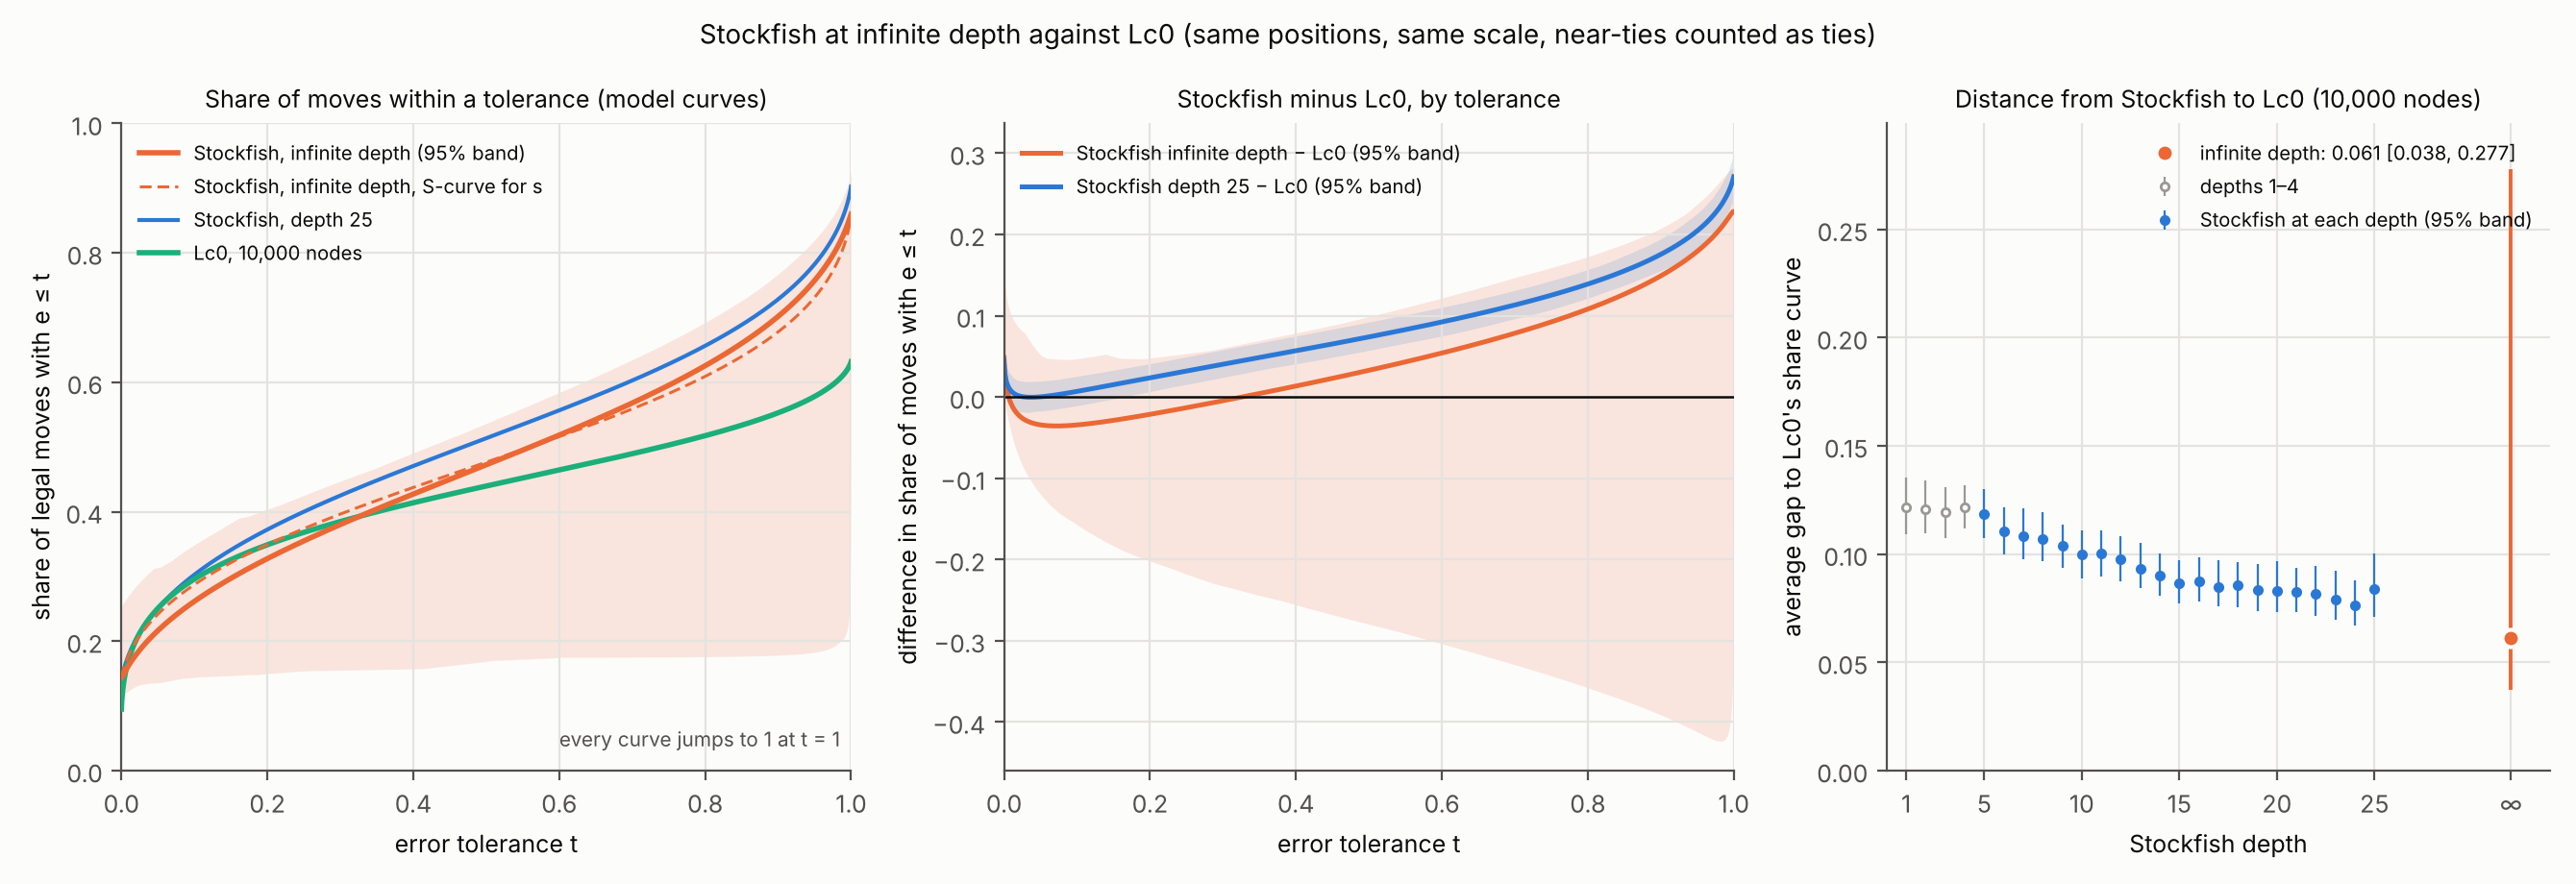

Values plotted in this chart, from the file beside it:
parameter, sf_depth25, lo95, hi95, sf_infinite, lo95, hi95, sf_infinite_scurve_s, lc0_1_node, lc0_10000_nodes, lo95, hi95, sf_inf_minus_lc0, lo95, hi95, sf_inf_scurve_s_minus_lc0, lo95, hi95, sf_d25_minus_lc0, lo95, hi95
p0, 0.1395, 0.1139, 0.1614, 0.1434, 0.1078, 0.2547, 0.1434, 0.1157, 0.095, 0.078, 0.1097, 0.0484, 0.02, 0.1581, 0.0484, 0.02, 0.1581, 0.0445, 0.0213, 0.065
middle, 0.7635, 0.7364, 0.7941, 0.7163, 0.3123, 0.7878, 0.7163, 0.4725, 0.5369, 0.5121, 0.5642, 0.1794, -0.2137, 0.2441, 0.1794, -0.2137, 0.2441, 0.2266, 0.1923, 0.2641
p1, 0.097, 0.0783, 0.1121, 0.1403, 0.0738, 0.4841, 0.1403, 0.4118, 0.3681, 0.3448, 0.3972, -0.2278, -0.3063, 0.1035, -0.2278, -0.3063, 0.1035, -0.2711, -0.3006, -0.2446
m, 0.0719, -0.1621, 0.2733, 0.2563, -0.1388, 8.941, 0.2563, -1.349, -1.169, -1.45, -0.8717, 1.425, 0.9884, 9.982, 1.425, 0.9884, 9.982, 1.241, 0.9658, 1.431
s, 2.861, 2.749, 2.961, 2.518, 2.386, 2.632, 2.928, 2.601, 3.21, 3.056, 3.348, -0.6919, -0.8704, -0.4996, -0.2815, -0.4496, -0.0959, -0.3487, -0.5315, -0.1809
